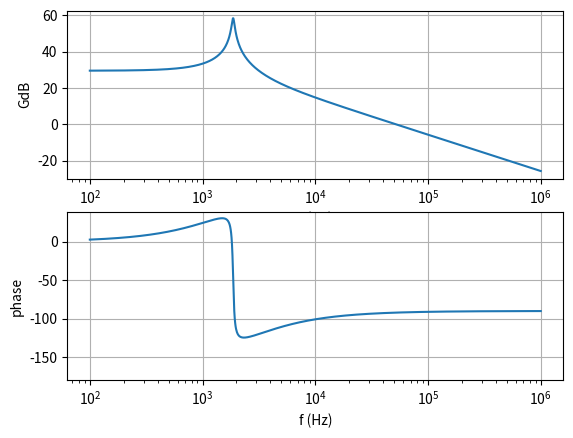

Generate this figure with matplotlib: (Note: this script raises an exception after producing the figure.)
import numpy
from matplotlib.pyplot import *

# Parameters
L= 33.0e-6      # Inductance 
C= 220.0e-6     # capacitor 
Rc = 360.0e-3   # ESR capacitor
R= 8          # Load resistor
Rsw = 0.1       # average resistance RON of diode ans P-MOS
Vin =  30       # input voltage 
Vout = 12        # output voltage


# LC filter transfer function
def HLC(f):
    w=2*numpy.pi*f
    return (Vin*(1.0+ Rc*C*1j*w))/(1+1j*L*w*(1j*C*w+1.0/R))


f = numpy.logspace(2,6,1000)
GdB = 20*numpy.log10(numpy.absolute(HLC(f)))
phase_coef = 180/numpy.pi
phi = numpy.angle(HLC(f))*phase_coef

figure(1)
subplot(211)
plot(f,GdB)
xlabel("f (Hz)")
ylabel("GdB")
xscale('log')
grid()
subplot(212)
plot(f,phi)
xlabel("f (Hz)")
ylabel("phase")
ylim(-180)
xscale('log')
grid()

#dB20k = 20*numpy.log10(numpy.absolute(HLC(20e3)))
#print(GdB20k)
#show()


# select the feedback parameters to have the disered pahse margin

# step 1 : determine the LC filter break frequency
fesr = 1/ (2*numpy.pi*Rc*C)

#step 2 : place the first zero fz1
fz1 = fesr/5
R8 = float(input("enter a value for R8: "))
C8 =  1/ (2*numpy.pi*R8*fz1)


#step 3 : choose the crossover frequency
fcr = float(input("Crossover frequency: "))
GdB_fcr =  63.88 - 20*numpy.log10(fcr/2e3)

#step 4 : place the scond pole fp2


fp2 = 2*fcr
C7  =  C8 / (2*numpy.pi*R8*C8*fp2 -1)

#step 5 : Calculate the gain elements

#Kfb    : output voltqge setting divider 
#Kea    : error amplifier feedback 
#Kpwm   : modulator gain 
#Xlc    : filter transfert function

#Tv = Kfb*Kea*Kpwm*Xlc  : total volatge gain feedback


# LC filter transfer function with RON resistance 
def Zout(f):
    w=2*numpy.pi*f
    #return (1 + Rc*C*1j*w)/(1 + (C +Rc*C)*1j*w) # (1 + Rc*C*R*1j*w)/(1 + (C +Rc*C/R)*1j*w)
    return (1 + Rc*C*R*1j*w)/(1 + (C +Rc*C/R)*1j*w) 

def Xlc(f):
    w=2*numpy.pi*f
    return Zout(f)/( Zout(f) + 1j*L*w + Rsw)

R10 = 100e3
R6 = (0.696*R10)/(Vout - 0.696)

Kfb = 20*numpy.log10(R10/R6)
Kpwm = 20       # in decibels



print("C8: ",C8)
print("fp2: ",fp2)
print("C7: ", C7)
print("GdB_fcr", GdB_fcr)

f = numpy.logspace(2,6,1000)
GdB = 20*numpy.log10(numpy.absolute(Xlc(f)))
coef = 180/numpy.pi
phi = numpy.angle(Xlc(f))*coef

Xlc_fcr = 20*numpy.log10(numpy.absolute(Xlc(fcr)))

Amp_Feed_Gain  = numpy.float_power(10,(20 + Xlc_fcr )/20)       # in decibels

print(Amp_Feed_Gain)
print(Xlc_fcr)

Coef = (GdB_fcr - Amp_Feed_Gain) / (Amp_Feed_Gain*(1+ GdB_fcr)*R10)

print(coef)

# Check if it fits with R8 C8 and C7 values 
def zfs(f):
    w = 2*numpy.pi*f
    return (1+ R8*C8*1j*w) / (1j*w*( C7 + C8 + C7*C8*R8*1j*w)) 

Amp_Feed_Gain_real = numpy.absolute(1/R8 + 1/zfs(fcr))

print(" test pour savoir si c'est égale à zero", Amp_Feed_Gain_real)


print("Valeurs finales: ")
print("fp2: ",fp2)
print("fz1: ",fz1)
print("C8: ",C8)
print("R8: ",R8)
print("C7: ",C7)
print("R10: ",R10)
print("R6: ",R6)
print("crosssover frequency: ", fcr)

